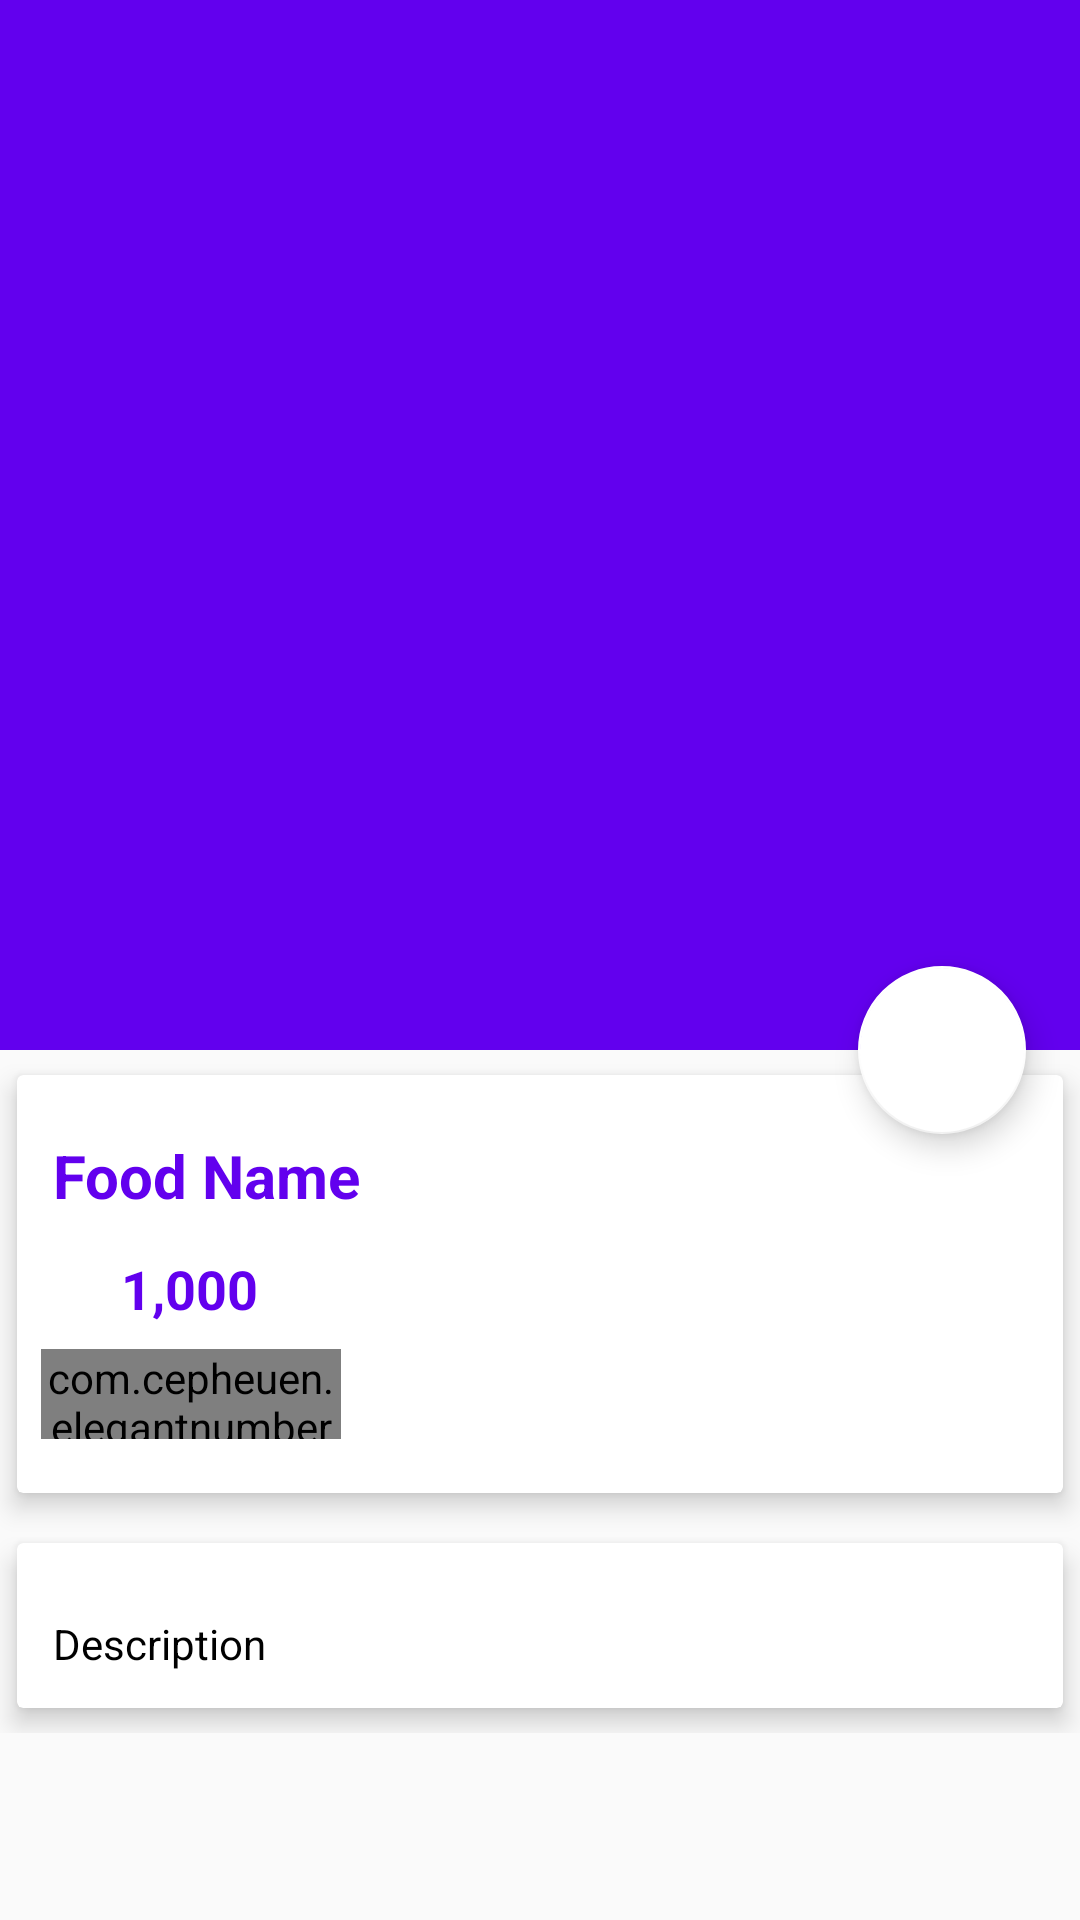

Reconstruct the res/layout file that produces this screen, plus the resources it refers to.
<!-- AndroidManifest.xml: application theme AppTheme -->
<!-- res/layout/activity_food_detail.xml -->
<?xml version="1.0" encoding="utf-8"?>
<android.support.design.widget.CoordinatorLayout xmlns:android="http://schemas.android.com/apk/res/android"
    xmlns:app="http://schemas.android.com/apk/res-auto"
    xmlns:tools="http://schemas.android.com/tools"
    android:layout_width="match_parent"
    android:layout_height="match_parent"
    tools:context=".FoodDetail">

    <android.support.design.widget.AppBarLayout
        android:layout_width="match_parent"
        android:layout_height="wrap_content"
        android:id="@+id/app_bar_layout"
        android:theme="@style/ThemeOverlay.AppCompat.Dark.ActionBar"
        android:fitsSystemWindows="true">

        <android.support.design.widget.CollapsingToolbarLayout
            android:layout_width="match_parent"
            android:layout_height="350dp"
            android:id="@+id/collapsing"
            android:fitsSystemWindows="true"
            app:layout_scrollFlags="scroll|exitUntilCollapsed"
            app:contentScrim="#0e0d0e"
            app:expandedTitleTextAppearance="@android:color/transparent">

            <ImageView
                android:layout_width="match_parent"
                android:layout_height="match_parent"
                android:id="@+id/img_food"
                android:contentDescription="@null"
                android:scaleType="centerCrop"
                app:layout_collapseMode="parallax"/>

            <android.support.v7.widget.Toolbar
                android:layout_width="match_parent"
                android:layout_height="?attr/actionBarSize"
                android:id="@+id/toolbar"
                app:popupTheme="@style/ThemeOverlay.AppCompat.Light"
                app:layout_collapseMode="parallax"/>

        </android.support.design.widget.CollapsingToolbarLayout>

    </android.support.design.widget.AppBarLayout>

    <android.support.design.widget.FloatingActionButton
        android:layout_width="wrap_content"
        android:layout_height="wrap_content"
        app:backgroundTint="@android:color/white"
        android:id="@+id/btnCart"
        android:src="@drawable/ic_shopping_cart_black_24dp"
        app:elevation="6dp"
        app:pressedTranslationZ="12dp"
        app:layout_anchor="@id/app_bar_layout"
        app:layout_anchorGravity="bottom|right|end"
        app:useCompatPadding="true"/>

    <android.support.v4.widget.NestedScrollView
        android:layout_width="match_parent"
        android:layout_height="match_parent"
        android:clipToPadding="false"
        android:id="@+id/nestedScrollView"
        app:layout_behavior="@string/appbar_scrolling_view_behavior"
        >

        <LinearLayout
            android:layout_width="match_parent"
            android:layout_height="wrap_content"
            android:orientation="vertical">

            <android.support.v7.widget.CardView
                android:layout_width="match_parent"
                android:layout_height="wrap_content"
                app:cardElevation="5dp"
                app:cardUseCompatPadding="true">

                <LinearLayout
                    android:layout_width="match_parent"
                    android:layout_height="wrap_content"
                    android:orientation="vertical">

                    <TextView
                        android:layout_width="wrap_content"
                        android:layout_height="wrap_content"
                        android:id="@+id/food_name"
                        android:layout_marginTop="8dp"
                        android:padding="12dp"
                        android:text="Food Name"
                        android:textColor="@color/colorPrimary"
                        android:textSize="20dp"
                        android:textStyle="bold"/>

                    <LinearLayout
                        android:layout_width="match_parent"
                        android:layout_height="wrap_content"
                        android:orientation="horizontal"
                        android:id="@+id/layout_price">

                        <ImageView
                            android:src="@drawable/ic_attach_money_black_24dp"
                            android:layout_width="0dp"
                            android:layout_weight="1"
                            android:layout_height="wrap_content"
                            />

                        <TextView
                            android:layout_width="0dp"
                            android:layout_weight="9"
                            android:layout_height="wrap_content"
                            android:id="@+id/food_price"
                            android:text="1,000"
                            android:textColor="@color/colorPrimary"
                            android:textSize="18sp"
                            android:textStyle="bold"/>

                    </LinearLayout>

                    <com.cepheuen.elegantnumberbutton.view.ElegantNumberButton
                        android:layout_width="100dp"
                        android:layout_height="30dp"
                        android:id="@+id/number_button"
                        android:layout_marginTop="8dp"
                        android:layout_marginLeft="8dp"
                        android:layout_marginBottom="18dp"
                        app:textSize="8sp"
                        app:backGroundColor="@color/colorAccent"
                        app:initialNumber="1"
                        app:finalNumber="20"/>

                </LinearLayout>

            </android.support.v7.widget.CardView>

            <android.support.v7.widget.CardView
                android:layout_width="match_parent"
                android:layout_height="wrap_content"
                app:cardElevation="5dp"
                app:cardUseCompatPadding="true">

                <TextView
                    android:layout_width="wrap_content"
                    android:layout_height="wrap_content"
                    android:id="@+id/food_description"
                    android:layout_marginTop="12dp"
                    android:lineSpacingMultiplier="1.5"
                    android:padding="12dp"
                    android:text="Description"
                    android:textColor="@android:color/black"
                    android:textSize="14sp"/>

            </android.support.v7.widget.CardView>

        </LinearLayout>

    </android.support.v4.widget.NestedScrollView>

</android.support.design.widget.CoordinatorLayout>
<!-- resources referenced by this layout -->
<resources>
  <style name="AppTheme" parent="Theme.AppCompat.Light.NoActionBar">
          
          <item name="colorPrimary">@color/colorPrimary</item>
          <item name="colorPrimaryDark">@color/colorPrimaryDark</item>
          <item name="colorAccent">@color/colorAccent</item>
      </style>
  <!-- not gathered from this repository: default colours our renderer supplied (Android Studio template values) -->
  <color name="colorPrimary">#FF6200EE</color>
  <color name="colorPrimaryDark">#FF3700B3</color>
  <color name="colorAccent">#FF03DAC5</color>
</resources>
